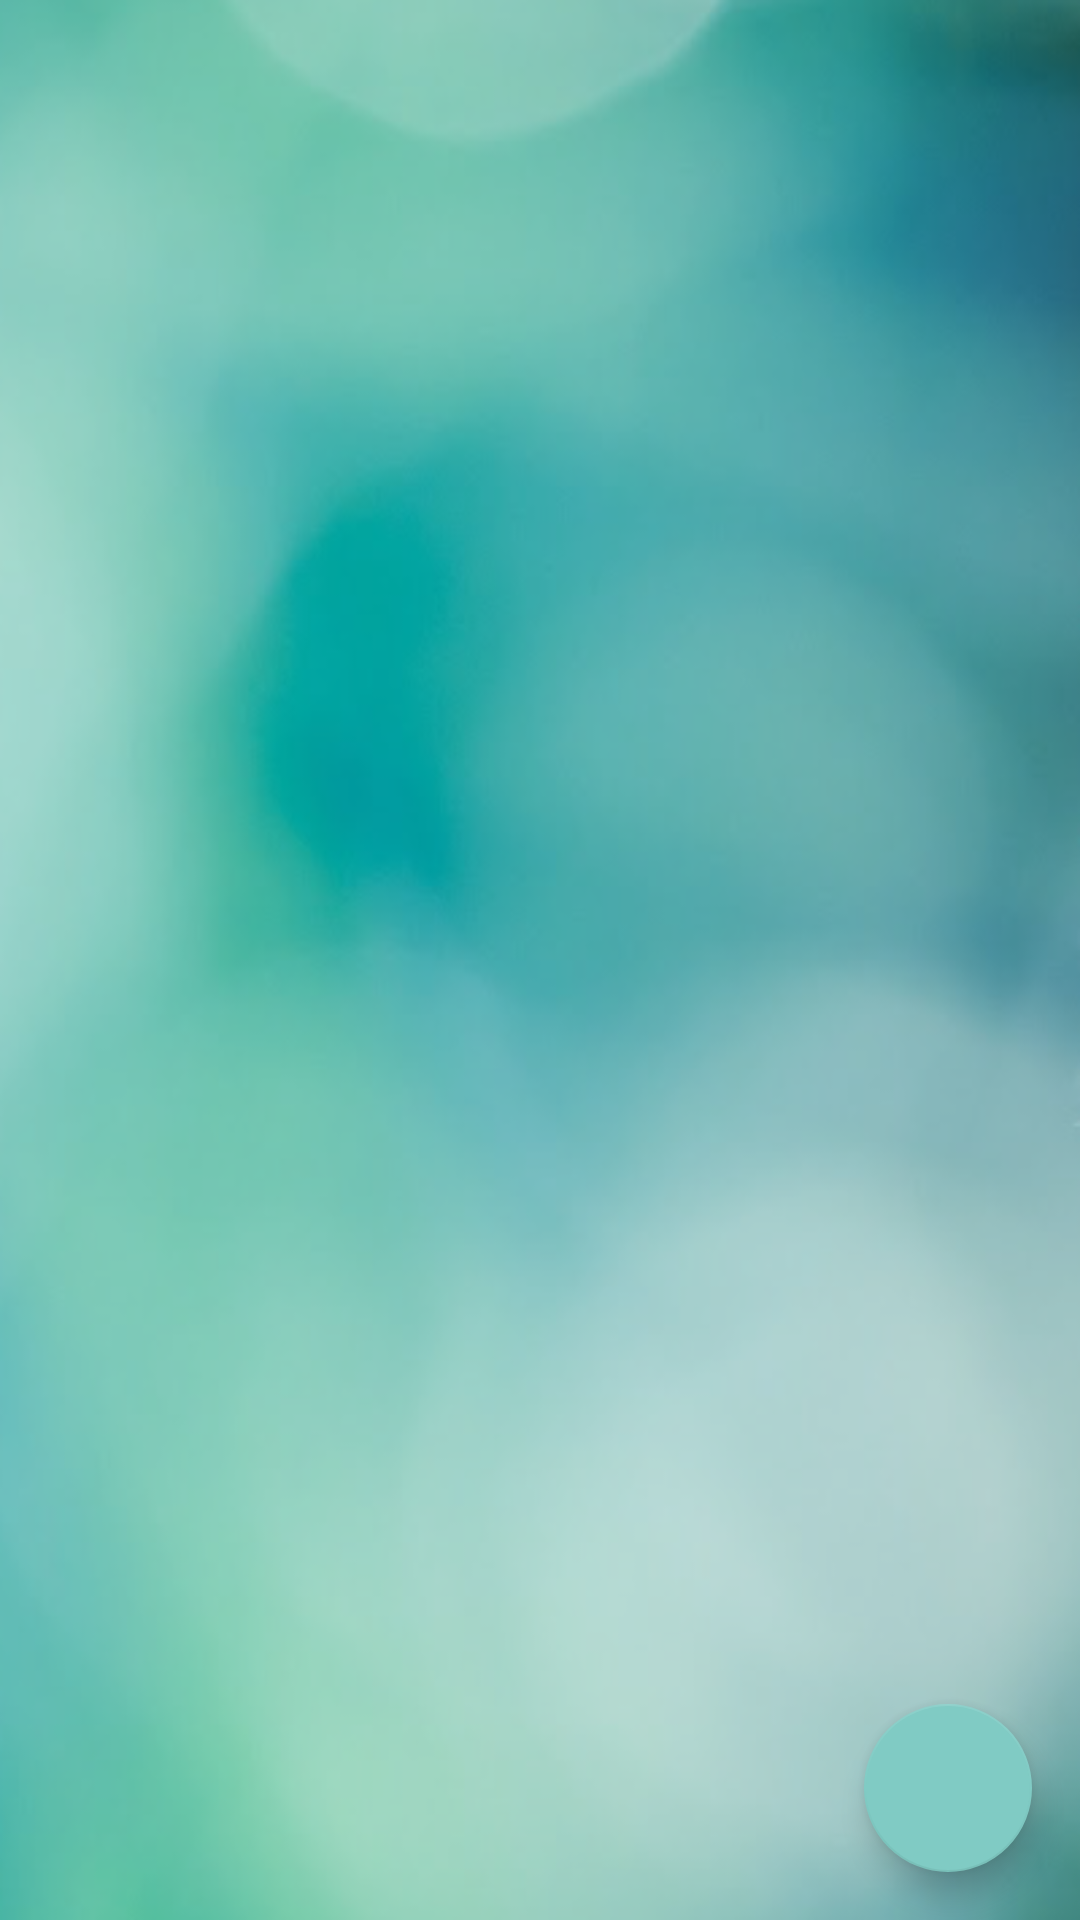

The Android layout XML behind this screen, and the referenced resources:
<!-- AndroidManifest.xml: application theme Theme.AppCompat.NoActionBar -->
<!-- res/layout/tables_main.xml -->
<?xml version="1.0" encoding="utf-8"?>
<RelativeLayout xmlns:android="http://schemas.android.com/apk/res/android"
    android:orientation="vertical" android:layout_width="fill_parent"
    android:layout_height="fill_parent"
    android:weightSum="2"
    android:id="@+id/myLayout"
    android:background="@drawable/wallpaper">

    <GridView
        android:layout_width="wrap_content"
        android:layout_height="wrap_content"
        android:id="@+id/gridView"
        android:layout_centerHorizontal="true"
        android:layout_alignParentTop="true"
        android:numColumns="3"
        android:layout_alignParentBottom="true" />
    <android.support.design.widget.FloatingActionButton
        android:layout_width="wrap_content"
        android:layout_height="wrap_content"
        android:layout_alignParentBottom="true"
        android:id="@+id/home"
        android:layout_margin="16dp"
        android:clickable="true"
        android:layout_alignParentRight="true"
        android:src="@drawable/home" />
</RelativeLayout>
<!-- resources referenced by this layout -->
<resources>
  <!-- drawable wallpaper: png bitmap (drawable, 125749 bytes) -->
</resources>
